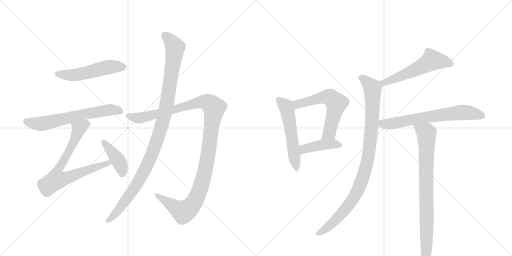
t = 0.00 s
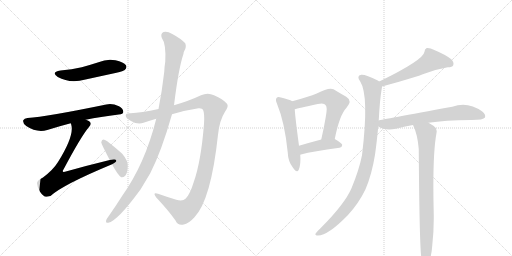
t = 2.14 s
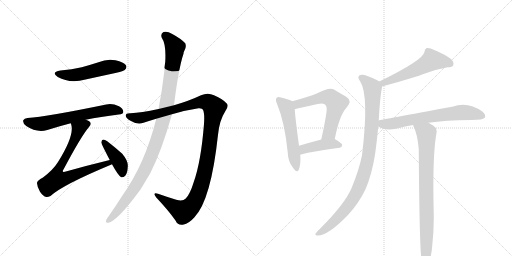
t = 4.28 s
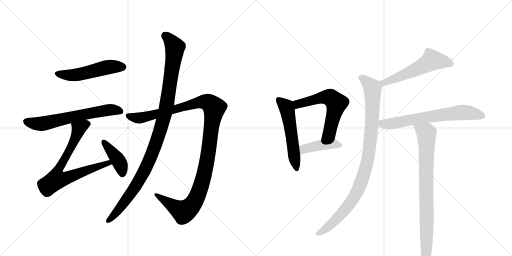
t = 6.42 s
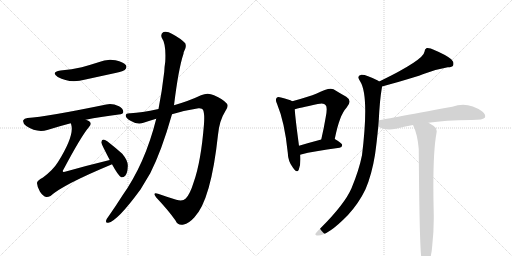
t = 8.57 s
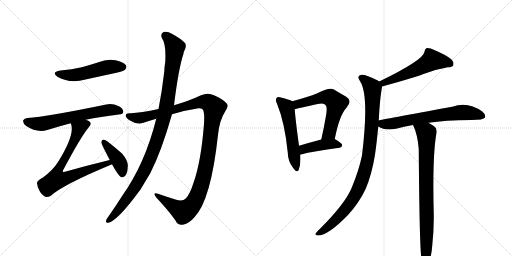
t = 10.71 s

The animated SVG that drew these frames (rendered in a browser with its animation timeline set to each time). Animation: 13 CSS @keyframes rules; one cycle of 10.71 s.

<svg version="1.1" viewBox="0 0 2048 1024" xmlns="http://www.w3.org/2000/svg">
  <g stroke="lightgray" stroke-dasharray="1,1" stroke-width="1" transform="scale(4, 4)">
    <line x1="0" y1="0" x2="256" y2="256"></line>
    <line x1="256" y1="0" x2="0" y2="256"></line>
    <line x1="128" y1="0" x2="128" y2="256"></line>
    <line x1="0" y1="128" x2="256" y2="128"></line>
    <line x1="256" y1="0" x2="512" y2="256"></line>
    <line x1="512" y1="0" x2="256" y2="256"></line>
    <line x1="384" y1="0" x2="384" y2="256"></line>
    <line x1="256" y1="128" x2="512" y2="128"></line>
  </g>
<g transform="scale(1, -1) translate(0, -850)">
   <style type="text/css">
    @keyframes keyframes0 {
      from {
       stroke: black;
       stroke-dashoffset: 517;
       stroke-width: 128;
       }
       63% {
       animation-timing-function: step-end;
       stroke: black;
       stroke-dashoffset: 0;
       stroke-width: 128;
       }
       to {
       stroke: black;
       stroke-width: 1024;
       }
       }
       #make-me-a-hanzi-animation-0 {
         animation: keyframes0 0.670736s both;
         animation-delay: 0.000000s;
         animation-timing-function: linear;
       }
    @keyframes keyframes1 {
      from {
       stroke: black;
       stroke-dashoffset: 640;
       stroke-width: 128;
       }
       68% {
       animation-timing-function: step-end;
       stroke: black;
       stroke-dashoffset: 0;
       stroke-width: 128;
       }
       to {
       stroke: black;
       stroke-width: 1024;
       }
       }
       #make-me-a-hanzi-animation-1 {
         animation: keyframes1 0.770833s both;
         animation-delay: 0.670736s;
         animation-timing-function: linear;
       }
    @keyframes keyframes2 {
      from {
       stroke: black;
       stroke-dashoffset: 748;
       stroke-width: 128;
       }
       71% {
       animation-timing-function: step-end;
       stroke: black;
       stroke-dashoffset: 0;
       stroke-width: 128;
       }
       to {
       stroke: black;
       stroke-width: 1024;
       }
       }
       #make-me-a-hanzi-animation-2 {
         animation: keyframes2 0.858724s both;
         animation-delay: 1.441569s;
         animation-timing-function: linear;
       }
    @keyframes keyframes3 {
      from {
       stroke: black;
       stroke-dashoffset: 410;
       stroke-width: 128;
       }
       57% {
       animation-timing-function: step-end;
       stroke: black;
       stroke-dashoffset: 0;
       stroke-width: 128;
       }
       to {
       stroke: black;
       stroke-width: 1024;
       }
       }
       #make-me-a-hanzi-animation-3 {
         animation: keyframes3 0.583659s both;
         animation-delay: 2.300293s;
         animation-timing-function: linear;
       }
    @keyframes keyframes4 {
      from {
       stroke: black;
       stroke-dashoffset: 1189;
       stroke-width: 128;
       }
       79% {
       animation-timing-function: step-end;
       stroke: black;
       stroke-dashoffset: 0;
       stroke-width: 128;
       }
       to {
       stroke: black;
       stroke-width: 1024;
       }
       }
       #make-me-a-hanzi-animation-4 {
         animation: keyframes4 1.217611s both;
         animation-delay: 2.883952s;
         animation-timing-function: linear;
       }
    @keyframes keyframes5 {
      from {
       stroke: black;
       stroke-dashoffset: 1074;
       stroke-width: 128;
       }
       78% {
       animation-timing-function: step-end;
       stroke: black;
       stroke-dashoffset: 0;
       stroke-width: 128;
       }
       to {
       stroke: black;
       stroke-width: 1024;
       }
       }
       #make-me-a-hanzi-animation-5 {
         animation: keyframes5 1.124023s both;
         animation-delay: 4.101562s;
         animation-timing-function: linear;
       }
    @keyframes keyframes6 {
      from {
       stroke: black;
       stroke-dashoffset: 547;
       stroke-width: 128;
       }
       64% {
       animation-timing-function: step-end;
       stroke: black;
       stroke-dashoffset: 0;
       stroke-width: 128;
       }
       to {
       stroke: black;
       stroke-width: 1024;
       }
       }
       #make-me-a-hanzi-animation-6 {
         animation: keyframes6 0.695150s both;
         animation-delay: 5.225586s;
         animation-timing-function: linear;
       }
    @keyframes keyframes7 {
      from {
       stroke: black;
       stroke-dashoffset: 594;
       stroke-width: 128;
       }
       66% {
       animation-timing-function: step-end;
       stroke: black;
       stroke-dashoffset: 0;
       stroke-width: 128;
       }
       to {
       stroke: black;
       stroke-width: 1024;
       }
       }
       #make-me-a-hanzi-animation-7 {
         animation: keyframes7 0.733398s both;
         animation-delay: 5.920736s;
         animation-timing-function: linear;
       }
    @keyframes keyframes8 {
      from {
       stroke: black;
       stroke-dashoffset: 425;
       stroke-width: 128;
       }
       58% {
       animation-timing-function: step-end;
       stroke: black;
       stroke-dashoffset: 0;
       stroke-width: 128;
       }
       to {
       stroke: black;
       stroke-width: 1024;
       }
       }
       #make-me-a-hanzi-animation-8 {
         animation: keyframes8 0.595866s both;
         animation-delay: 6.654134s;
         animation-timing-function: linear;
       }
    @keyframes keyframes9 {
      from {
       stroke: black;
       stroke-dashoffset: 550;
       stroke-width: 128;
       }
       64% {
       animation-timing-function: step-end;
       stroke: black;
       stroke-dashoffset: 0;
       stroke-width: 128;
       }
       to {
       stroke: black;
       stroke-width: 1024;
       }
       }
       #make-me-a-hanzi-animation-9 {
         animation: keyframes9 0.697591s both;
         animation-delay: 7.250000s;
         animation-timing-function: linear;
       }
    @keyframes keyframes10 {
      from {
       stroke: black;
       stroke-dashoffset: 970;
       stroke-width: 128;
       }
       76% {
       animation-timing-function: step-end;
       stroke: black;
       stroke-dashoffset: 0;
       stroke-width: 128;
       }
       to {
       stroke: black;
       stroke-width: 1024;
       }
       }
       #make-me-a-hanzi-animation-10 {
         animation: keyframes10 1.039388s both;
         animation-delay: 7.947591s;
         animation-timing-function: linear;
       }
    @keyframes keyframes11 {
      from {
       stroke: black;
       stroke-dashoffset: 677;
       stroke-width: 128;
       }
       69% {
       animation-timing-function: step-end;
       stroke: black;
       stroke-dashoffset: 0;
       stroke-width: 128;
       }
       to {
       stroke: black;
       stroke-width: 1024;
       }
       }
       #make-me-a-hanzi-animation-11 {
         animation: keyframes11 0.800944s both;
         animation-delay: 8.986979s;
         animation-timing-function: linear;
       }
    @keyframes keyframes12 {
      from {
       stroke: black;
       stroke-dashoffset: 820;
       stroke-width: 128;
       }
       73% {
       animation-timing-function: step-end;
       stroke: black;
       stroke-dashoffset: 0;
       stroke-width: 128;
       }
       to {
       stroke: black;
       stroke-width: 1024;
       }
       }
       #make-me-a-hanzi-animation-12 {
         animation: keyframes12 0.917318s both;
         animation-delay: 9.787923s;
         animation-timing-function: linear;
       }
</style>
<path d="M 242 568 Q 202 561 231 542 Q 279 515 342 532 L 466 559 Q 494 566 499 570 Q 509 579 504 589 Q 495 602 462 609 Q 428 616 394 601 Q 363 591 327 581 Q 288 572 242 568 Z" fill="lightgray"></path> 
<path d="M 343 371 Q 401 383 475 392 Q 493 393 493 402 Q 494 415 476 425 Q 448 438 425 432 Q 187 383 110 378 Q 97 377 93 369 Q 90 357 105 346 Q 147 318 189 330 Q 240 346 283 357 L 343 371 Z" fill="lightgray"></path> 
<path d="M 439 210 Q 352 189 260 163 Q 253 162 252 163 Q 249 166 255 174 Q 325 306 356 342 Q 368 355 358 364 Q 352 368 343 371 C 316 384 276 386 283 357 Q 284 356 285 351 Q 298 308 232 202 Q 213 171 172 140 Q 147 127 148 117 Q 149 101 160 83 Q 172 65 185 62 Q 192 61 202 66 Q 251 111 446 192 Q 446 193 448 193 C 476 205 468 217 439 210 Z" fill="lightgray"></path> 
<path d="M 448 193 Q 473 147 485 141 Q 494 140 501 147 Q 510 157 511 183 Q 514 205 489 235 Q 461 260 429 285 Q 419 292 413 292 Q 407 291 405 281 Q 405 275 439 210 L 448 193 Z" fill="lightgray"></path> 
<path d="M 688 393 Q 740 409 794 417 Q 809 418 812 411 Q 819 396 816 354 Q 804 203 775 122 Q 760 73 743 56 Q 731 43 705 51 Q 666 63 632 75 Q 608 82 625 60 Q 674 8 702 -32 Q 712 -54 735 -48 Q 754 -45 777 -20 Q 844 49 872 311 Q 878 369 900 403 Q 916 425 908 435 Q 892 454 856 469 Q 831 482 804 469 Q 758 447 696 429 L 634 414 Q 564 399 522 397 Q 503 398 503 388 Q 502 378 524 366 Q 551 350 574 359 Q 598 368 625 375 L 688 393 Z" fill="lightgray"></path> 
<path d="M 625 375 Q 580 195 489 67 Q 462 24 433 -17 Q 427 -24 425 -30 Q 421 -43 433 -41 Q 469 -35 562 92 L 601 157 Q 646 245 688 393 L 696 429 Q 714 576 734 635 Q 734 641 737 646 Q 747 662 741 677 Q 723 696 689 714 Q 668 727 654 722 Q 641 715 647 699 Q 665 674 661 603 Q 658 585 657 563 Q 648 485 634 414 L 625 375 Z" fill="lightgray"></path> 
<path d="M 1169 445 Q 1157 452 1124 460 Q 1111 464 1107 459 Q 1100 452 1108 435 Q 1139 360 1151 240 Q 1152 204 1172 179 Q 1188 155 1195 171 Q 1204 193 1201 231 L 1196 267 Q 1181 378 1179 413 C 1177 441 1177 441 1169 445 Z" fill="lightgray"></path> 
<path d="M 1339 294 Q 1358 390 1386 419 Q 1411 447 1385 463 Q 1363 475 1334 493 Q 1316 502 1267 476 Q 1236 463 1169 445 C 1140 437 1150 405 1179 413 Q 1192 417 1271 434 Q 1296 440 1302 430 Q 1311 423 1303 382 Q 1296 340 1285 292 C 1278 263 1333 265 1339 294 Z" fill="lightgray"></path> 
<path d="M 1201 231 Q 1201 232 1204 232 Q 1252 245 1358 259 Q 1368 260 1369 270 Q 1369 277 1339 294 C 1324 302 1314 300 1285 292 Q 1236 279 1196 267 C 1167 258 1172 222 1201 231 Z" fill="lightgray"></path> 
<path d="M 1528 504 Q 1672 544 1700 556 Q 1749 574 1791 581 Q 1809 581 1813 589 Q 1817 601 1805 613 Q 1783 631 1737 650 Q 1721 659 1707 658 Q 1698 654 1698 643 Q 1694 610 1517 524 C 1490 511 1499 496 1528 504 Z" fill="lightgray"></path> 
<path d="M 1515 368 Q 1519 450 1527 496 Q 1528 500 1528 504 C 1530 517 1530 517 1517 524 Q 1514 527 1511 528 Q 1462 553 1445 551 Q 1424 547 1441 524 Q 1477 467 1448 229 Q 1436 169 1406 97 Q 1379 34 1282 -63 Q 1266 -78 1262 -85 Q 1259 -92 1272 -92 Q 1312 -92 1391 -11 Q 1436 38 1462 93 Q 1487 151 1500 231 Q 1507 280 1513 344 L 1515 368 Z" fill="lightgray"></path> 
<path d="M 1714 359 Q 1778 369 1886 370 Q 1934 370 1940 380 Q 1944 392 1929 404 Q 1871 446 1809 423 Q 1524 371 1515 368 C 1486 362 1486 358 1513 344 Q 1540 326 1584 335 Q 1615 344 1652 350 L 1714 359 Z" fill="lightgray"></path> 
<path d="M 1652 350 Q 1670 314 1675 254 Q 1678 -169 1687 -188 Q 1688 -194 1693 -199 Q 1699 -206 1707 -204 Q 1725 -192 1729 -132 Q 1736 -69 1735 -7 Q 1729 228 1746 318 Q 1750 337 1735 346 Q 1723 353 1714 359 C 1689 375 1640 378 1652 350 Z" fill="lightgray"></path> 
      <clipPath id="make-me-a-hanzi-clip-0">
      <path d="M 242 568 Q 202 561 231 542 Q 279 515 342 532 L 466 559 Q 494 566 499 570 Q 509 579 504 589 Q 495 602 462 609 Q 428 616 394 601 Q 363 591 327 581 Q 288 572 242 568 Z" fill="lightgray"></path>
      </clipPath>
      <path clip-path="url(#make-me-a-hanzi-clip-0)" d="M 234 556 L 297 550 L 431 582 L 491 582 " fill="none" id="make-me-a-hanzi-animation-0" stroke-dasharray="389 778" stroke-linecap="round"></path>

      <clipPath id="make-me-a-hanzi-clip-1">
      <path d="M 343 371 Q 401 383 475 392 Q 493 393 493 402 Q 494 415 476 425 Q 448 438 425 432 Q 187 383 110 378 Q 97 377 93 369 Q 90 357 105 346 Q 147 318 189 330 Q 240 346 283 357 L 343 371 Z" fill="lightgray"></path>
      </clipPath>
      <path clip-path="url(#make-me-a-hanzi-clip-1)" d="M 104 364 L 167 355 L 394 405 L 442 411 L 481 405 " fill="none" id="make-me-a-hanzi-animation-1" stroke-dasharray="512 1024" stroke-linecap="round"></path>

      <clipPath id="make-me-a-hanzi-clip-2">
      <path d="M 439 210 Q 352 189 260 163 Q 253 162 252 163 Q 249 166 255 174 Q 325 306 356 342 Q 368 355 358 364 Q 352 368 343 371 C 316 384 276 386 283 357 Q 284 356 285 351 Q 298 308 232 202 Q 213 171 172 140 Q 147 127 148 117 Q 149 101 160 83 Q 172 65 185 62 Q 192 61 202 66 Q 251 111 446 192 Q 446 193 448 193 C 476 205 468 217 439 210 Z" fill="lightgray"></path>
      </clipPath>
      <path clip-path="url(#make-me-a-hanzi-clip-2)" d="M 349 354 L 315 335 L 292 277 L 229 161 L 226 132 L 256 135 L 420 195 L 445 197 " fill="none" id="make-me-a-hanzi-animation-2" stroke-dasharray="620 1240" stroke-linecap="round"></path>

      <clipPath id="make-me-a-hanzi-clip-3">
      <path d="M 448 193 Q 473 147 485 141 Q 494 140 501 147 Q 510 157 511 183 Q 514 205 489 235 Q 461 260 429 285 Q 419 292 413 292 Q 407 291 405 281 Q 405 275 439 210 L 448 193 Z" fill="lightgray"></path>
      </clipPath>
      <path clip-path="url(#make-me-a-hanzi-clip-3)" d="M 414 283 L 472 211 L 486 178 L 488 152 " fill="none" id="make-me-a-hanzi-animation-3" stroke-dasharray="282 564" stroke-linecap="round"></path>

      <clipPath id="make-me-a-hanzi-clip-4">
      <path d="M 688 393 Q 740 409 794 417 Q 809 418 812 411 Q 819 396 816 354 Q 804 203 775 122 Q 760 73 743 56 Q 731 43 705 51 Q 666 63 632 75 Q 608 82 625 60 Q 674 8 702 -32 Q 712 -54 735 -48 Q 754 -45 777 -20 Q 844 49 872 311 Q 878 369 900 403 Q 916 425 908 435 Q 892 454 856 469 Q 831 482 804 469 Q 758 447 696 429 L 634 414 Q 564 399 522 397 Q 503 398 503 388 Q 502 378 524 366 Q 551 350 574 359 Q 598 368 625 375 L 688 393 Z" fill="lightgray"></path>
      </clipPath>
      <path clip-path="url(#make-me-a-hanzi-clip-4)" d="M 513 386 L 563 379 L 809 443 L 837 438 L 857 419 L 827 197 L 811 128 L 774 37 L 754 15 L 733 4 L 625 69 " fill="none" id="make-me-a-hanzi-animation-4" stroke-dasharray="1061 2122" stroke-linecap="round"></path>

      <clipPath id="make-me-a-hanzi-clip-5">
      <path d="M 625 375 Q 580 195 489 67 Q 462 24 433 -17 Q 427 -24 425 -30 Q 421 -43 433 -41 Q 469 -35 562 92 L 601 157 Q 646 245 688 393 L 696 429 Q 714 576 734 635 Q 734 641 737 646 Q 747 662 741 677 Q 723 696 689 714 Q 668 727 654 722 Q 641 715 647 699 Q 665 674 661 603 Q 658 585 657 563 Q 648 485 634 414 L 625 375 Z" fill="lightgray"></path>
      </clipPath>
      <path clip-path="url(#make-me-a-hanzi-clip-5)" d="M 661 707 L 700 661 L 669 443 L 644 339 L 587 185 L 537 95 L 476 13 L 434 -32 " fill="none" id="make-me-a-hanzi-animation-5" stroke-dasharray="946 1892" stroke-linecap="round"></path>

      <clipPath id="make-me-a-hanzi-clip-6">
      <path d="M 1169 445 Q 1157 452 1124 460 Q 1111 464 1107 459 Q 1100 452 1108 435 Q 1139 360 1151 240 Q 1152 204 1172 179 Q 1188 155 1195 171 Q 1204 193 1201 231 L 1196 267 Q 1181 378 1179 413 C 1177 441 1177 441 1169 445 Z" fill="lightgray"></path>
      </clipPath>
      <path clip-path="url(#make-me-a-hanzi-clip-6)" d="M 1114 451 L 1142 426 L 1150 407 L 1184 177 " fill="none" id="make-me-a-hanzi-animation-6" stroke-dasharray="419 838" stroke-linecap="round"></path>

      <clipPath id="make-me-a-hanzi-clip-7">
      <path d="M 1339 294 Q 1358 390 1386 419 Q 1411 447 1385 463 Q 1363 475 1334 493 Q 1316 502 1267 476 Q 1236 463 1169 445 C 1140 437 1150 405 1179 413 Q 1192 417 1271 434 Q 1296 440 1302 430 Q 1311 423 1303 382 Q 1296 340 1285 292 C 1278 263 1333 265 1339 294 Z" fill="lightgray"></path>
      </clipPath>
      <path clip-path="url(#make-me-a-hanzi-clip-7)" d="M 1181 419 L 1200 437 L 1303 462 L 1323 459 L 1346 437 L 1318 319 L 1292 299 " fill="none" id="make-me-a-hanzi-animation-7" stroke-dasharray="466 932" stroke-linecap="round"></path>

      <clipPath id="make-me-a-hanzi-clip-8">
      <path d="M 1201 231 Q 1201 232 1204 232 Q 1252 245 1358 259 Q 1368 260 1369 270 Q 1369 277 1339 294 C 1324 302 1314 300 1285 292 Q 1236 279 1196 267 C 1167 258 1172 222 1201 231 Z" fill="lightgray"></path>
      </clipPath>
      <path clip-path="url(#make-me-a-hanzi-clip-8)" d="M 1201 237 L 1222 256 L 1266 267 L 1333 275 L 1360 268 " fill="none" id="make-me-a-hanzi-animation-8" stroke-dasharray="297 594" stroke-linecap="round"></path>

      <clipPath id="make-me-a-hanzi-clip-9">
      <path d="M 1528 504 Q 1672 544 1700 556 Q 1749 574 1791 581 Q 1809 581 1813 589 Q 1817 601 1805 613 Q 1783 631 1737 650 Q 1721 659 1707 658 Q 1698 654 1698 643 Q 1694 610 1517 524 C 1490 511 1499 496 1528 504 Z" fill="lightgray"></path>
      </clipPath>
      <path clip-path="url(#make-me-a-hanzi-clip-9)" d="M 1802 595 L 1728 609 L 1614 549 L 1538 520 L 1531 525 " fill="none" id="make-me-a-hanzi-animation-9" stroke-dasharray="422 844" stroke-linecap="round"></path>

      <clipPath id="make-me-a-hanzi-clip-10">
      <path d="M 1515 368 Q 1519 450 1527 496 Q 1528 500 1528 504 C 1530 517 1530 517 1517 524 Q 1514 527 1511 528 Q 1462 553 1445 551 Q 1424 547 1441 524 Q 1477 467 1448 229 Q 1436 169 1406 97 Q 1379 34 1282 -63 Q 1266 -78 1262 -85 Q 1259 -92 1272 -92 Q 1312 -92 1391 -11 Q 1436 38 1462 93 Q 1487 151 1500 231 Q 1507 280 1513 344 L 1515 368 Z" fill="lightgray"></path>
      </clipPath>
      <path clip-path="url(#make-me-a-hanzi-clip-10)" d="M 1447 537 L 1476 515 L 1490 494 L 1485 323 L 1474 226 L 1459 163 L 1429 85 L 1389 22 L 1325 -47 L 1270 -84 " fill="none" id="make-me-a-hanzi-animation-10" stroke-dasharray="842 1684" stroke-linecap="round"></path>

      <clipPath id="make-me-a-hanzi-clip-11">
      <path d="M 1714 359 Q 1778 369 1886 370 Q 1934 370 1940 380 Q 1944 392 1929 404 Q 1871 446 1809 423 Q 1524 371 1515 368 C 1486 362 1486 358 1513 344 Q 1540 326 1584 335 Q 1615 344 1652 350 L 1714 359 Z" fill="lightgray"></path>
      </clipPath>
      <path clip-path="url(#make-me-a-hanzi-clip-11)" d="M 1518 362 L 1531 354 L 1558 354 L 1717 384 L 1849 401 L 1931 385 " fill="none" id="make-me-a-hanzi-animation-11" stroke-dasharray="549 1098" stroke-linecap="round"></path>

      <clipPath id="make-me-a-hanzi-clip-12">
      <path d="M 1652 350 Q 1670 314 1675 254 Q 1678 -169 1687 -188 Q 1688 -194 1693 -199 Q 1699 -206 1707 -204 Q 1725 -192 1729 -132 Q 1736 -69 1735 -7 Q 1729 228 1746 318 Q 1750 337 1735 346 Q 1723 353 1714 359 C 1689 375 1640 378 1652 350 Z" fill="lightgray"></path>
      </clipPath>
      <path clip-path="url(#make-me-a-hanzi-clip-12)" d="M 1660 347 L 1705 317 L 1706 310 L 1703 -193 " fill="none" id="make-me-a-hanzi-animation-12" stroke-dasharray="692 1384" stroke-linecap="round"></path>

</g>
</svg>
